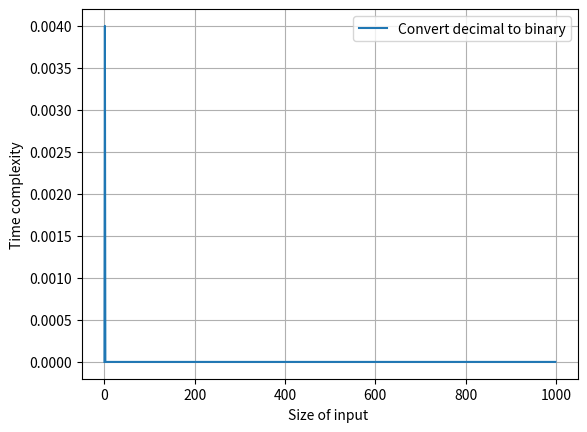

Source code (Python):
import matplotlib.pyplot as mp
from time import process_time


def decToBin(x):
    if x >= 1:
        decToBin(x // 2)
    print(x % 2, end='')


def drawDiagram():
    size = []
    time = []

    for i in range(0, 1000):
        start = process_time()
        decToBin(i)
        print()
        end = process_time()

        print("Convert", i, "to binary in", end - start)
        size.append(i)
        time.append(end - start)

    mp.xlabel("Size of input ")
    mp.ylabel("Time complexity")
    mp.plot(size, time, label="Convert decimal to binary")
    mp.grid()
    mp.legend()
    mp.show()


drawDiagram()
